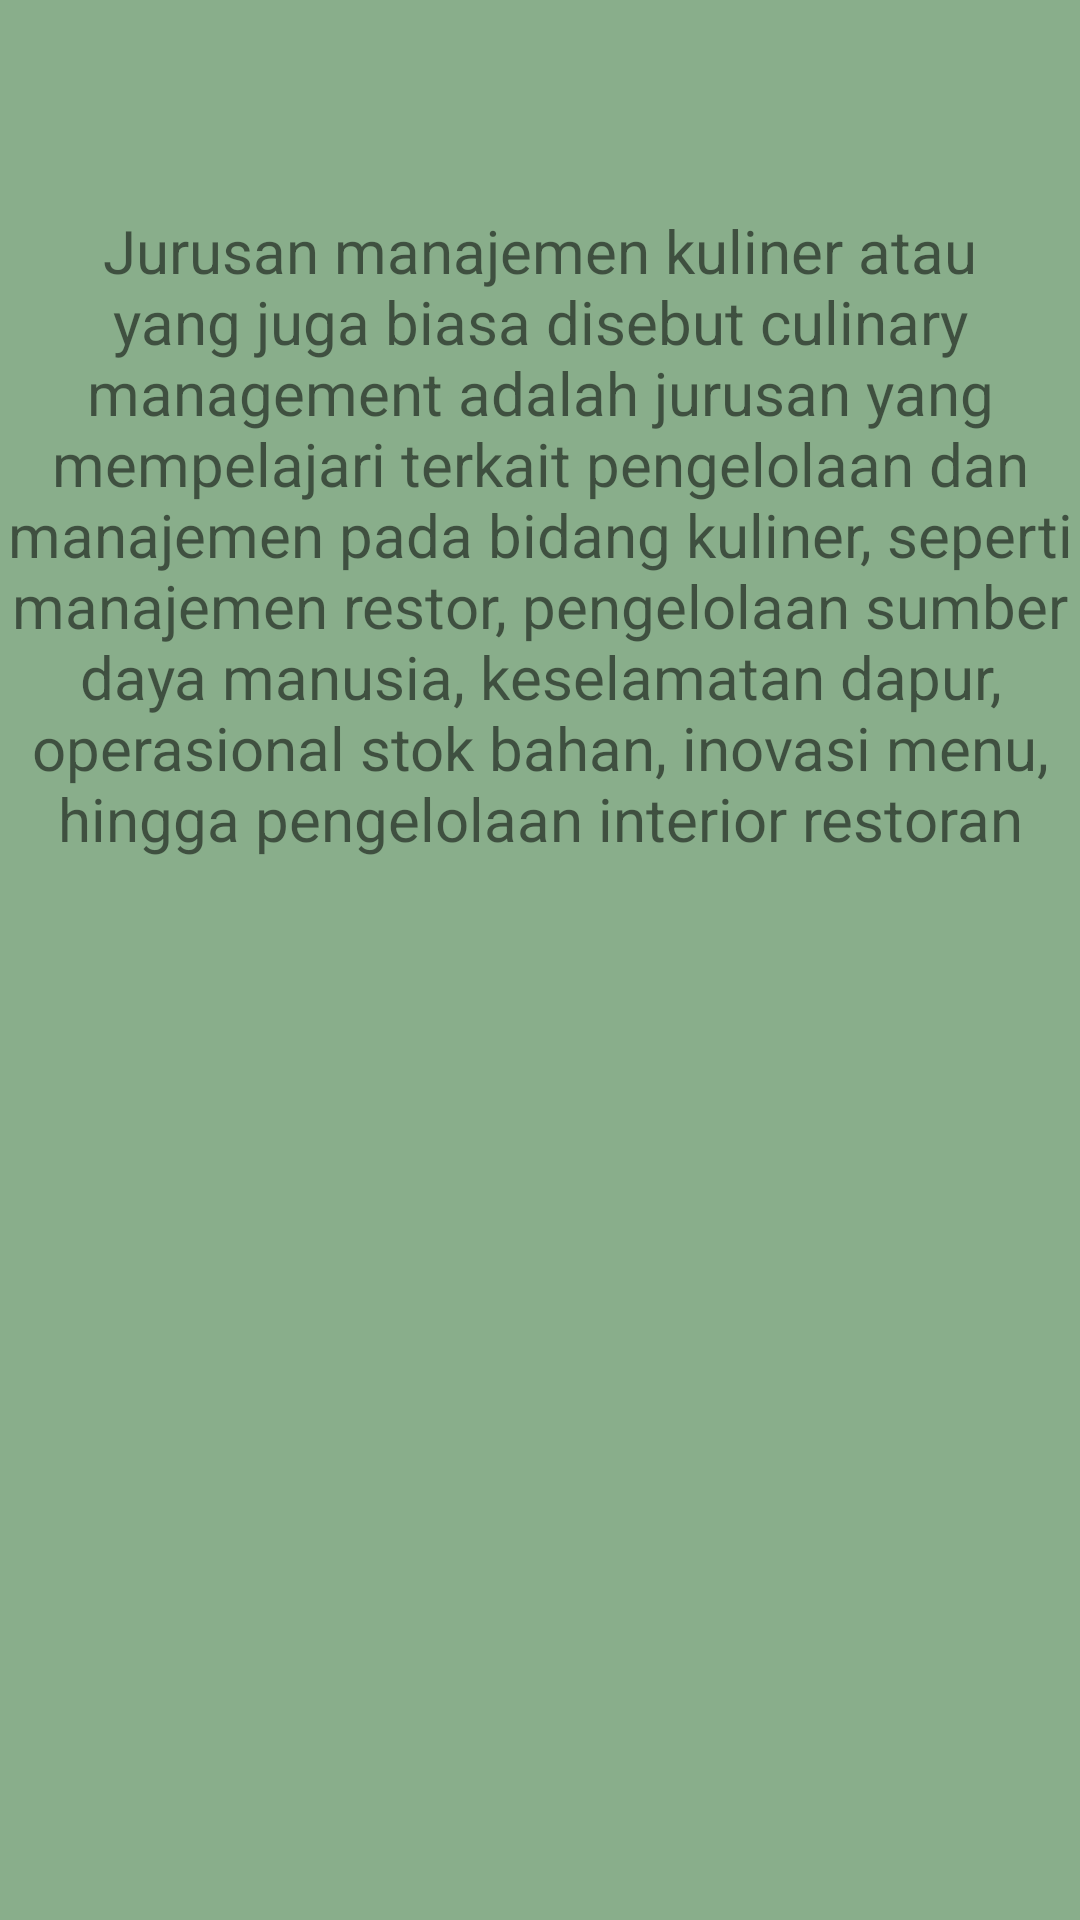

Layout XML and referenced resources for this Android screen:
<!-- AndroidManifest.xml: application theme Theme.Fika_18 -->
<!-- res/layout/fragment_kuliner.xml -->
<?xml version="1.0" encoding="utf-8"?>
<FrameLayout xmlns:android="http://schemas.android.com/apk/res/android"
    xmlns:tools="http://schemas.android.com/tools"
    android:layout_width="match_parent"
    android:layout_height="match_parent"
    android:background="#89AE8B"
    tools:context=".KulinerFragment">

    
    <TextView
        android:layout_width="match_parent"
        android:layout_height="match_parent"
        android:text="Jurusan manajemen kuliner atau yang juga biasa disebut culinary management adalah jurusan yang mempelajari terkait pengelolaan dan manajemen pada bidang kuliner, seperti manajemen restor, pengelolaan sumber daya manusia, keselamatan dapur, operasional stok bahan, inovasi menu, hingga pengelolaan interior restoran"
        android:textSize="20sp"
        android:fontFamily="sans-serif"
        android:layout_marginTop="70sp"
        android:textAlignment="center"/>

</FrameLayout>
<!-- resources referenced by this layout -->
<resources>
  <style name="Theme.Fika_18" parent="Theme.AppCompat.Light.DarkActionBar">
          
          <item name="colorPrimary">@color/purple_500</item>
          <item name="colorPrimaryDark">@color/purple_700</item>
          <item name="colorAccent">@color/teal_200</item>
          
      </style>
  <!-- not gathered from this repository: default colours our renderer supplied (Android Studio template values) -->
  <color name="purple_500">#FF6200EE</color>
  <color name="purple_700">#FF3700B3</color>
  <color name="teal_200">#FF03DAC5</color>
</resources>
